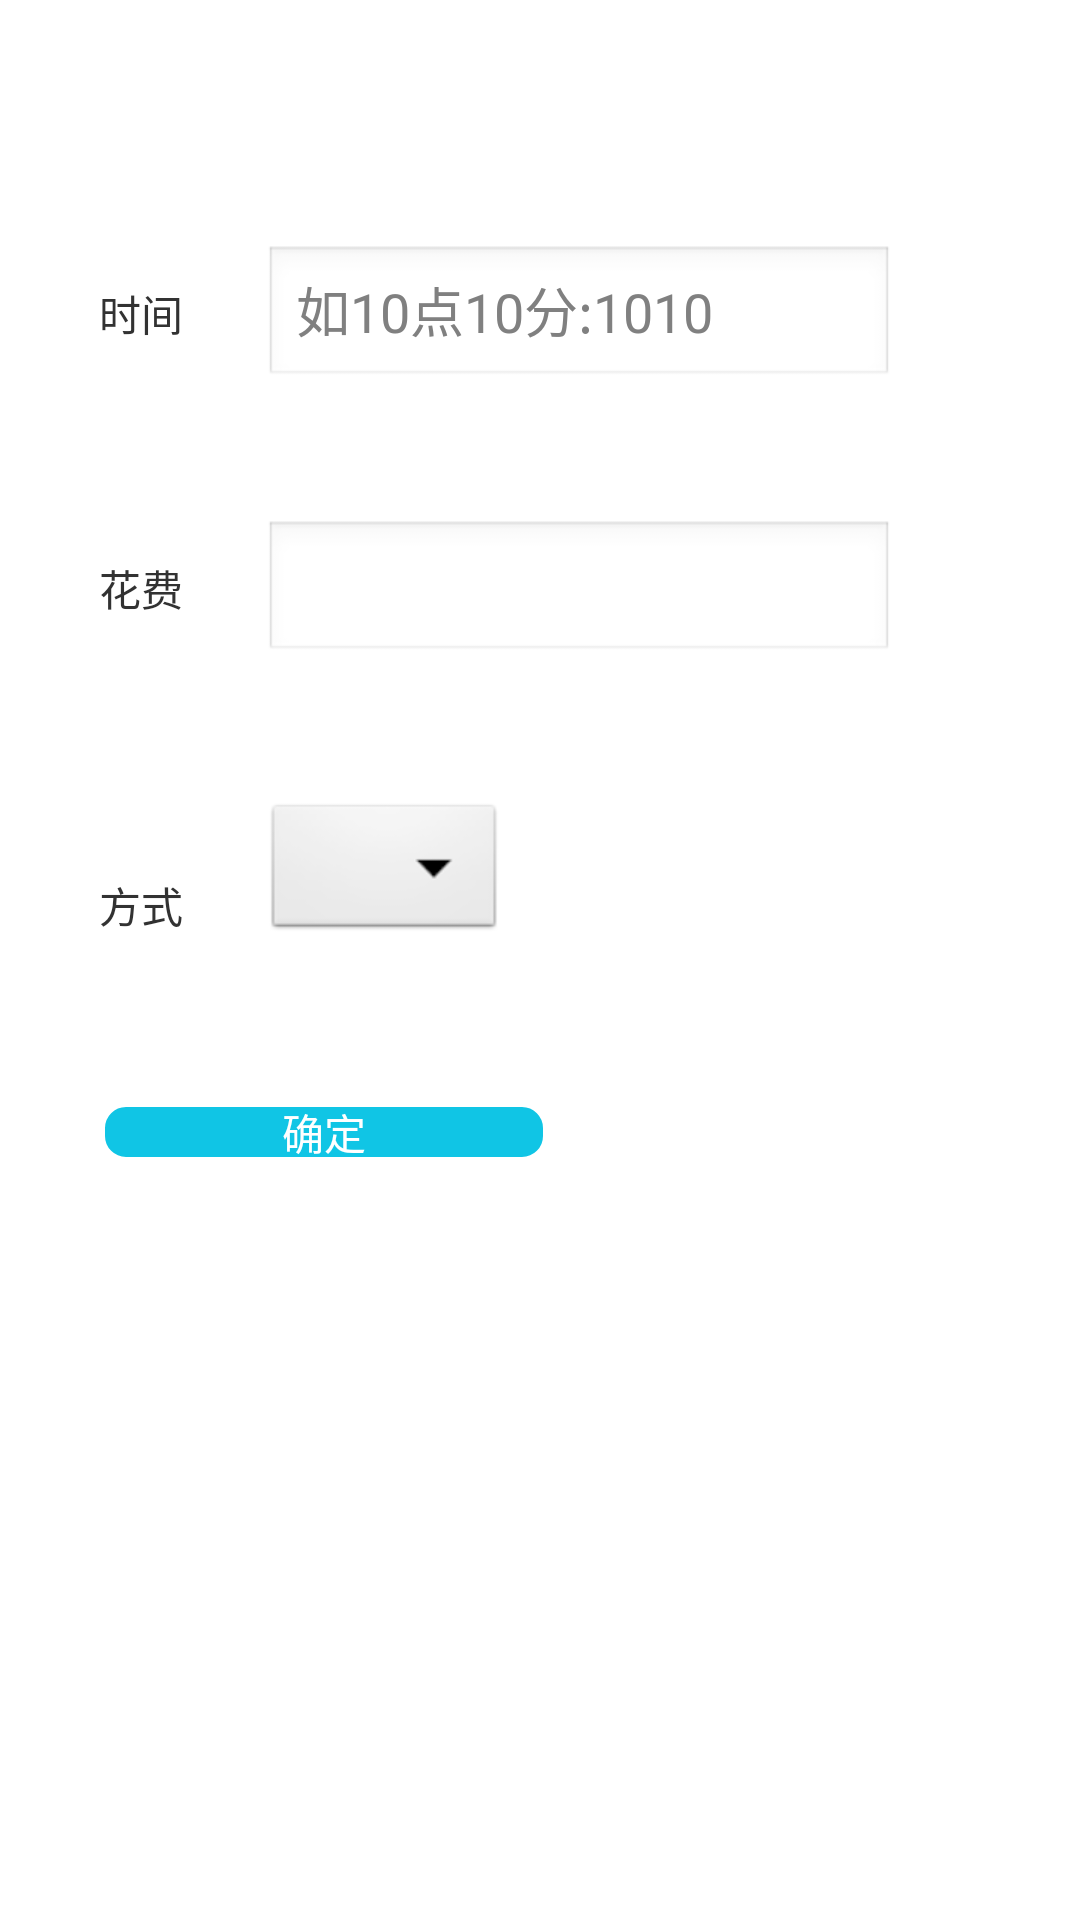

This screen was rendered from an Android layout file. Write that file and the resources it references.
<!-- AndroidManifest.xml: application theme AppTheme -->
<!-- res/layout/add_trans.xml -->
<?xml version="1.0" encoding="utf-8"?>
<RelativeLayout xmlns:android="http://schemas.android.com/apk/res/android"
    android:id="@+id/RelativeLayout1"
    android:layout_width="match_parent"
    android:layout_height="match_parent"
    android:orientation="vertical" >



    <TextView
        android:id="@+id/tv_addTrans_showDate"
        android:layout_width="wrap_content"
        android:layout_height="wrap_content"
        android:layout_alignParentRight="true"
        android:layout_alignParentTop="true"
        android:textColor="@android:color/holo_green_light"
        android:layout_marginRight="19dp"
        android:layout_marginTop="25dp"/>

    <TextView
        android:id="@+id/textView2"
        android:layout_width="wrap_content"
        android:layout_height="wrap_content"
        android:layout_alignParentLeft="true"
        android:layout_below="@+id/tv_addTrans_showDate"
        android:layout_marginLeft="33dp"
        android:layout_marginTop="50dp"
        android:text="时间" />

    <EditText
        android:id="@+id/ed_addTrans_time"
        android:layout_width="wrap_content"
        android:layout_height="wrap_content"
        android:layout_alignBaseline="@+id/textView2"
        android:layout_alignBottom="@+id/textView2"
        android:layout_marginLeft="27dp"
        android:layout_toRightOf="@+id/textView2"
        android:digits="1234567890"
        android:hint="如10点10分:1010"
        android:ems="10" />

    <TextView
        android:id="@+id/textView3"
        android:layout_width="wrap_content"
        android:layout_height="wrap_content"
        android:layout_below="@+id/ed_addTrans_time"
        android:layout_marginTop="56dp"
        android:layout_toLeftOf="@+id/ed_addTrans_time"
        android:text="花费" />

    <EditText
        android:id="@+id/ed_addTrans_cost"
        android:layout_width="wrap_content"
        android:layout_height="wrap_content"
        android:layout_alignBaseline="@+id/textView3"
        android:layout_alignBottom="@+id/textView3"
        android:layout_alignLeft="@+id/ed_addTrans_time"
        android:ems="10" />

    <TextView
        android:id="@+id/textView4"
        android:layout_width="wrap_content"
        android:layout_height="wrap_content"
        android:layout_alignLeft="@+id/textView3"
        android:layout_below="@+id/ed_addTrans_cost"
        android:layout_marginTop="70dp"
        android:text="方式" />

    <Spinner
        android:id="@+id/spinner_addTrans_type"
        android:layout_width="wrap_content"
        android:layout_height="wrap_content"
        android:layout_alignLeft="@+id/ed_addTrans_cost"
        android:layout_below="@+id/ed_addTrans_cost"
        android:layout_marginTop="45dp" />

    <Button
        android:id="@+id/btn_addTrans_ok"
        android:layout_width="150dp"
        android:layout_height="wrap_content"
        android:layout_alignLeft="@+id/textView4"
        android:layout_below="@+id/spinner_addTrans_type"
        android:layout_marginTop="52dp"
        style="@style/buttonStyle"
        android:background="@drawable/my_button_selector"
        android:text="确定" />

</RelativeLayout>
<!-- resources referenced by this layout -->
<resources>
  <!-- drawable my_button_selector (drawable) -->
  <?xml version="1.0" encoding="utf-8"?>
  <selector xmlns:android="http://schemas.android.com/apk/res/android">
  
      <item android:state_pressed="false"><shape>
              <corners android:radius="8dp" />
  			<solid android:color="#10C5E5"/>
              <stroke android:width="2dp" android:color="#FFFFFF" />
          </shape></item>
      <item android:state_pressed="true"><shape>
              <corners android:radius="8dp" />
  			<solid android:color="#32A1B3"/>
              <stroke android:width="2dp" android:color="#FFFFFF" />
          </shape></item>
  
  </selector>
  <style name="buttonStyle">
  
  	    <item name="android:textColor">@android:color/white</item>
  	</style>
  <style name="AppTheme" parent="AppBaseTheme">
         
      </style>
  <style name="AppBaseTheme" parent="android:Theme.Light">
          
      </style>
</resources>
